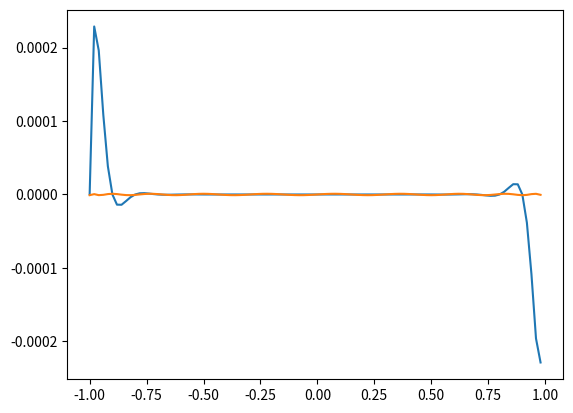

This chart was generated by the following Python code:
import matplotlib.pyplot as plt
import math

def frange(fr, to, st):
    while fr < to:
        yield fr
        fr += st

def polynomial(points):
    return lambda x: math.prod([x - point for point in points])

def eq_points(n):
    return [x for x in frange(-1, 1, 2/n)]

def c_points(n):
    return [math.cos((2*k + 1) / (2*n + 2) * math.pi) for k in range(0, n+1)]

ps1 = [polynomial(eq_points(n)) for n in range(4, 21)] # rownoodlegle
ps2 = [polynomial(c_points(n)) for n in range(4, 21)]  # wezly Czebyszewa

N = 20 # wybór N

xs = eq_points(100)
ys1 = [ps1[N-4](x) for x in xs]

ys2 = [ps2[N-4](x) for x in xs]

plt.plot(xs, ys1)
plt.plot(xs, ys2)
plt.show()